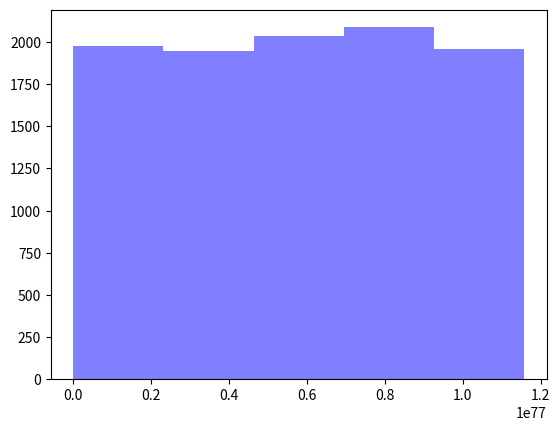

Write the Python code that produced this figure.
from hashlib import sha256

#change the number you want to hash here!
X = 3
#change the number you want to hash here!

hashedWord = sha256(X.to_bytes(16,'little'));
print(int(hashedWord.hexdigest(),16))

%matplotlib inline
import matplotlib.pyplot as plt

x = []
for i in range(0,10000):    
    hashobj = sha256(i.to_bytes(16,'little'))
    val_hex = hashobj.hexdigest()
    val_int = int(val_hex, 16)
    x.append(val_int / 1)
    
#plot a historgram of number of attempts for each case
num_bins = 5
n, bins, patches = plt.hist(x, num_bins, facecolor='blue', alpha=0.5)
plt.show()


from hashlib import sha256
%matplotlib inline
import matplotlib.pyplot as plt

#change the number you want to hash here!
X = 0
#change the number you want to hash here!

hashedWord = sha256(X.to_bytes(16,'little'));
val_hex = hashedWord.hexdigest()
val_int = int(val_hex, 16)

power=253
print("Your value: " + str(val_int))
print("Difficulty: " + str(2**power))
if( val_int < 2**power):
    print( "SHA256(" + str(X) + ") is less than 2^" + str(power) + "!")
else:
    print( "SHA256(" + str(X) + ") is not less than 2^" + str(power) + ".")

from hashlib import sha256
%matplotlib inline
import matplotlib.pyplot as plt
import random 
difficulty = 2**250
x = []

for i in range(0,1000):
    counter = 0
    startingValue = 2**32
    startingValue *= random.random() #linear, I think?
    startingValue = int(startingValue)
    while True:
        hashobj = sha256(startingValue.to_bytes(16,'little')) #is sha-256 linear?
        val_hex = hashobj.hexdigest()
        val_int = int(val_hex, 16)
        if( val_int < difficulty):
            break    
        counter += 1
        startingValue += 1
    x.append(counter)
    
#plot a historgram of number of attempts for each case
num_bins = 5
n, bins, patches = plt.hist(x, num_bins, facecolor='blue', alpha=0.5)
plt.show()